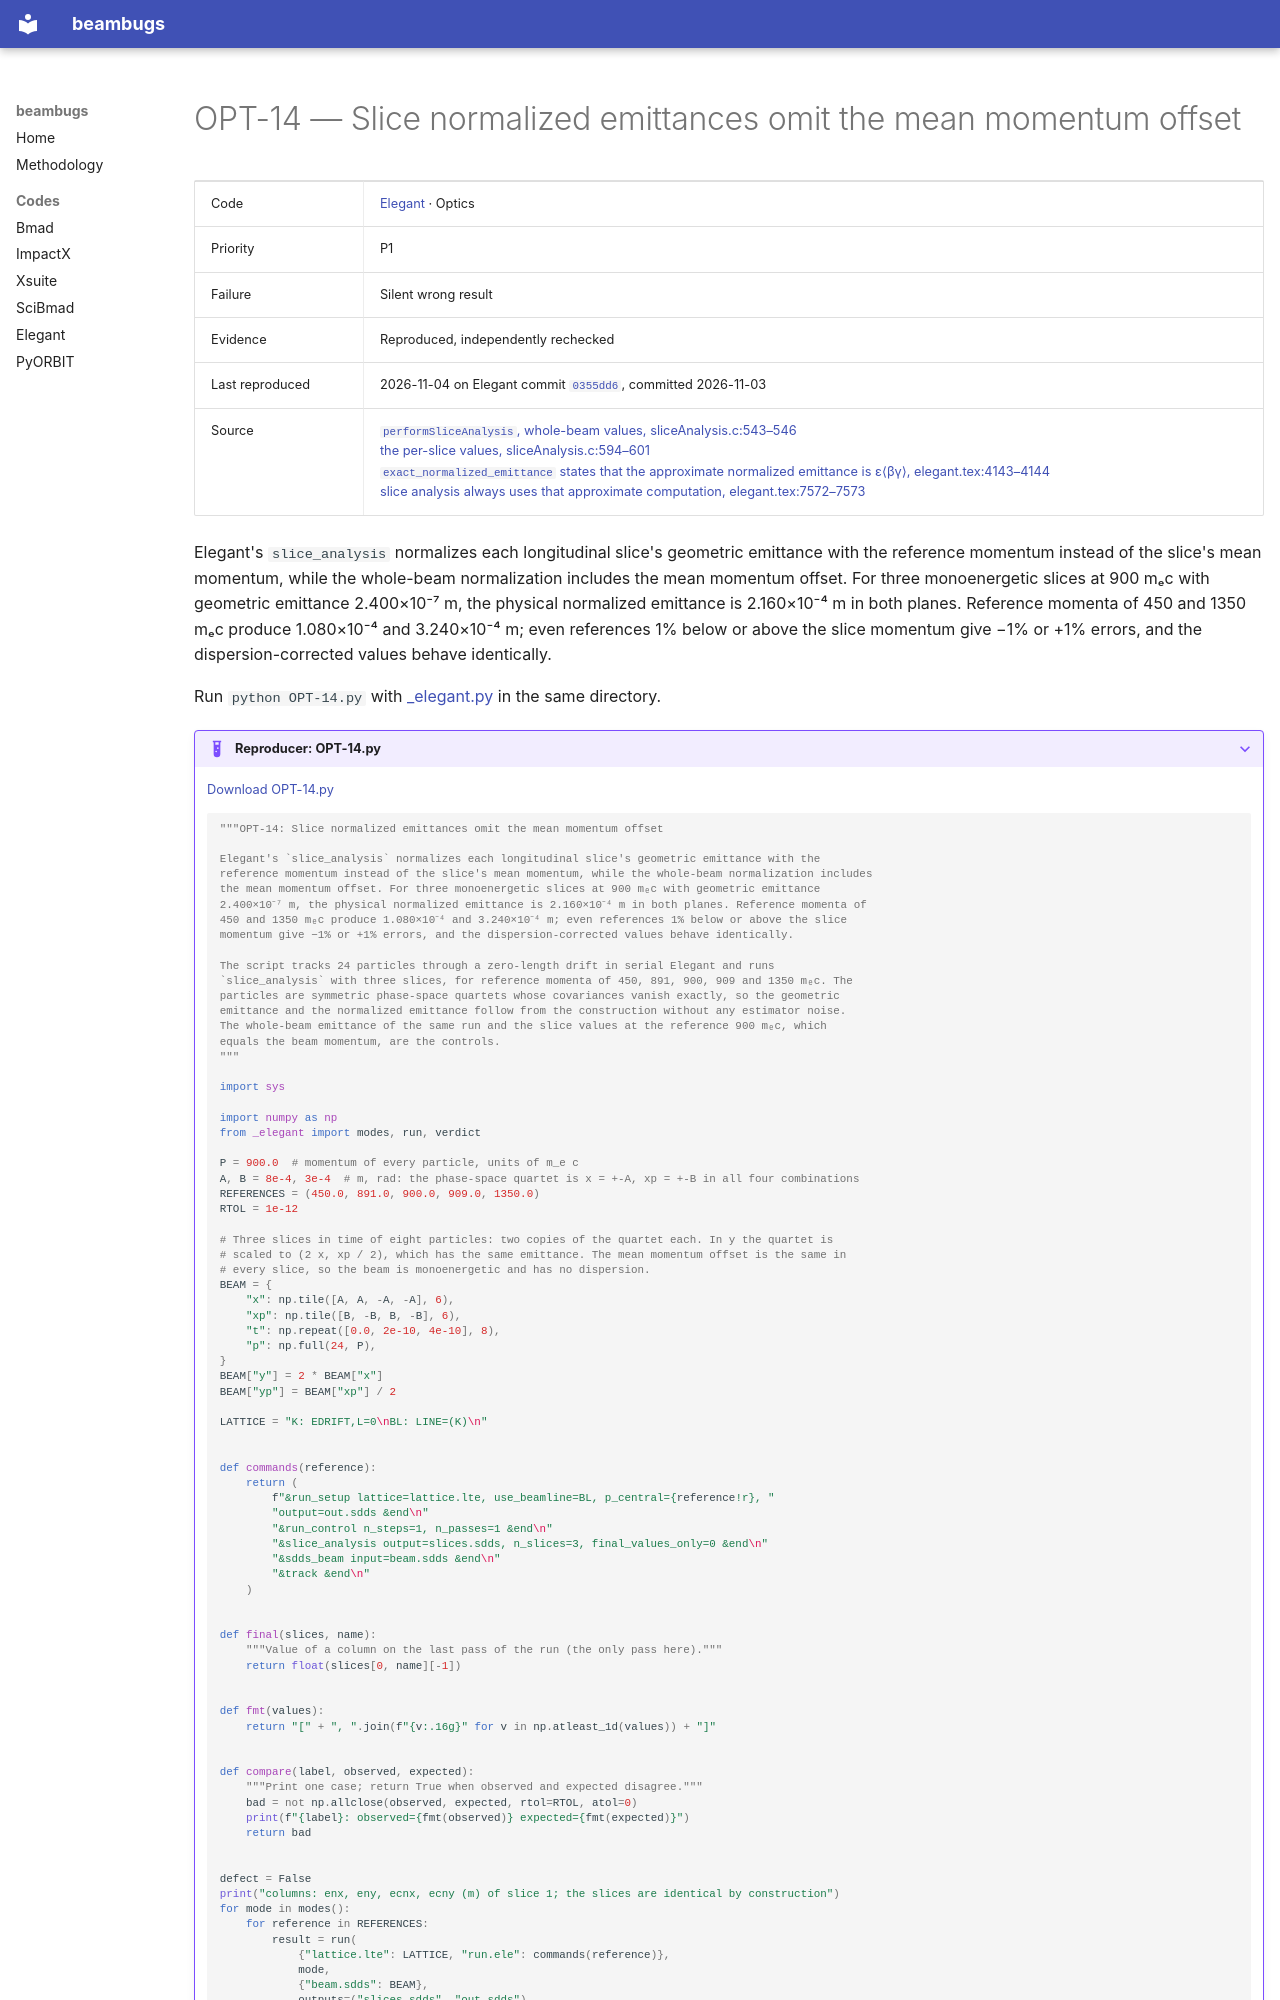

repository: nikitakuklev/beambugs · page: elegant/OPT-14/index.html · generator: mkdocs

---
title: "OPT-14: Slice normalized emittances omit the mean momentum offset"
hide:
  - toc
---

# OPT-14 — Slice normalized emittances omit the mean momentum offset

| | |
|---|---|
| Code | [Elegant](../index.md) · Optics |
| Priority | P1 |
| Failure | Silent wrong result |
| Evidence | Reproduced, independently rechecked |
| Last reproduced | 2026-11-04 on Elegant commit [`0355dd6`](https://github.com/rtsoliday/elegant/commit/0355dd6aca12), committed 2026-11-03 |
| Source | [`performSliceAnalysis`, whole-beam values, sliceAnalysis.c:543–546](https://github.com/rtsoliday/elegant/blob/0355dd6aca12c861971fbf8f3ae78a0ded991734/src/sliceAnalysis.c#L543-L546)<br>[the per-slice values, sliceAnalysis.c:594–601](https://github.com/rtsoliday/elegant/blob/0355dd6aca12c861971fbf8f3ae78a0ded991734/src/sliceAnalysis.c#L594-L601)<br>[`exact_normalized_emittance` states that the approximate normalized emittance is ε⟨βγ⟩, elegant.tex:4143–4144](https://github.com/rtsoliday/elegant/blob/0355dd6aca12c861971fbf8f3ae78a0ded991734/doc/elegant.tex#L4143-L4144)<br>[slice analysis always uses that approximate computation, elegant.tex:7572–7573](https://github.com/rtsoliday/elegant/blob/0355dd6aca12c861971fbf8f3ae78a0ded991734/doc/elegant.tex#L7572-L7573) |

Elegant's `slice_analysis` normalizes each longitudinal slice's geometric emittance with the reference momentum instead of the slice's mean momentum, while the whole-beam normalization includes the mean momentum offset. For three monoenergetic slices at 900 mₑc with geometric emittance 2.400×10⁻⁷ m, the physical normalized emittance is 2.160×10⁻⁴ m in both planes. Reference momenta of 450 and 1350 mₑc produce 1.080×10⁻⁴ and 3.240×10⁻⁴ m; even references 1% below or above the slice momentum give −1% or +1% errors, and the dispersion-corrected values behave identically.

Run `python OPT-14.py` with [_elegant.py](../helpers/_elegant.py) in the same directory.

??? example "Reproducer: OPT-14.py"

    [Download OPT-14.py](OPT-14.py)

    ```python
    """OPT-14: Slice normalized emittances omit the mean momentum offset

    Elegant's `slice_analysis` normalizes each longitudinal slice's geometric emittance with the
    reference momentum instead of the slice's mean momentum, while the whole-beam normalization includes
    the mean momentum offset. For three monoenergetic slices at 900 mₑc with geometric emittance
    2.400×10⁻⁷ m, the physical normalized emittance is 2.160×10⁻⁴ m in both planes. Reference momenta of
    450 and 1350 mₑc produce 1.080×10⁻⁴ and 3.240×10⁻⁴ m; even references 1% below or above the slice
    momentum give −1% or +1% errors, and the dispersion-corrected values behave identically.

    The script tracks 24 particles through a zero-length drift in serial Elegant and runs
    `slice_analysis` with three slices, for reference momenta of 450, 891, 900, 909 and 1350 mₑc. The
    particles are symmetric phase-space quartets whose covariances vanish exactly, so the geometric
    emittance and the normalized emittance follow from the construction without any estimator noise.
    The whole-beam emittance of the same run and the slice values at the reference 900 mₑc, which
    equals the beam momentum, are the controls.
    """

    import sys

    import numpy as np
    from _elegant import modes, run, verdict

    P = 900.0  # momentum of every particle, units of m_e c
    A, B = 8e-4, 3e-4  # m, rad: the phase-space quartet is x = +-A, xp = +-B in all four combinations
    REFERENCES = (450.0, 891.0, 900.0, 909.0, 1350.0)
    RTOL = 1e-12

    # Three slices in time of eight particles: two copies of the quartet each. In y the quartet is
    # scaled to (2 x, xp / 2), which has the same emittance. The mean momentum offset is the same in
    # every slice, so the beam is monoenergetic and has no dispersion.
    BEAM = {
        "x": np.tile([A, A, -A, -A], 6),
        "xp": np.tile([B, -B, B, -B], 6),
        "t": np.repeat([0.0, 2e-10, 4e-10], 8),
        "p": np.full(24, P),
    }
    BEAM["y"] = 2 * BEAM["x"]
    BEAM["yp"] = BEAM["xp"] / 2

    LATTICE = "K: EDRIFT,L=0\nBL: LINE=(K)\n"


    def commands(reference):
        return (
            f"&run_setup lattice=lattice.lte, use_beamline=BL, p_central={reference!r}, "
            "output=out.sdds &end\n"
            "&run_control n_steps=1, n_passes=1 &end\n"
            "&slice_analysis output=slices.sdds, n_slices=3, final_values_only=0 &end\n"
            "&sdds_beam input=beam.sdds &end\n"
            "&track &end\n"
        )


    def final(slices, name):
        """Value of a column on the last pass of the run (the only pass here)."""
        return float(slices[0, name][-1])


    def fmt(values):
        return "[" + ", ".join(f"{v:.16g}" for v in np.atleast_1d(values)) + "]"


    def compare(label, observed, expected):
        """Print one case; return True when observed and expected disagree."""
        bad = not np.allclose(observed, expected, rtol=RTOL, atol=0)
        print(f"{label}: observed={fmt(observed)} expected={fmt(expected)}")
        return bad
